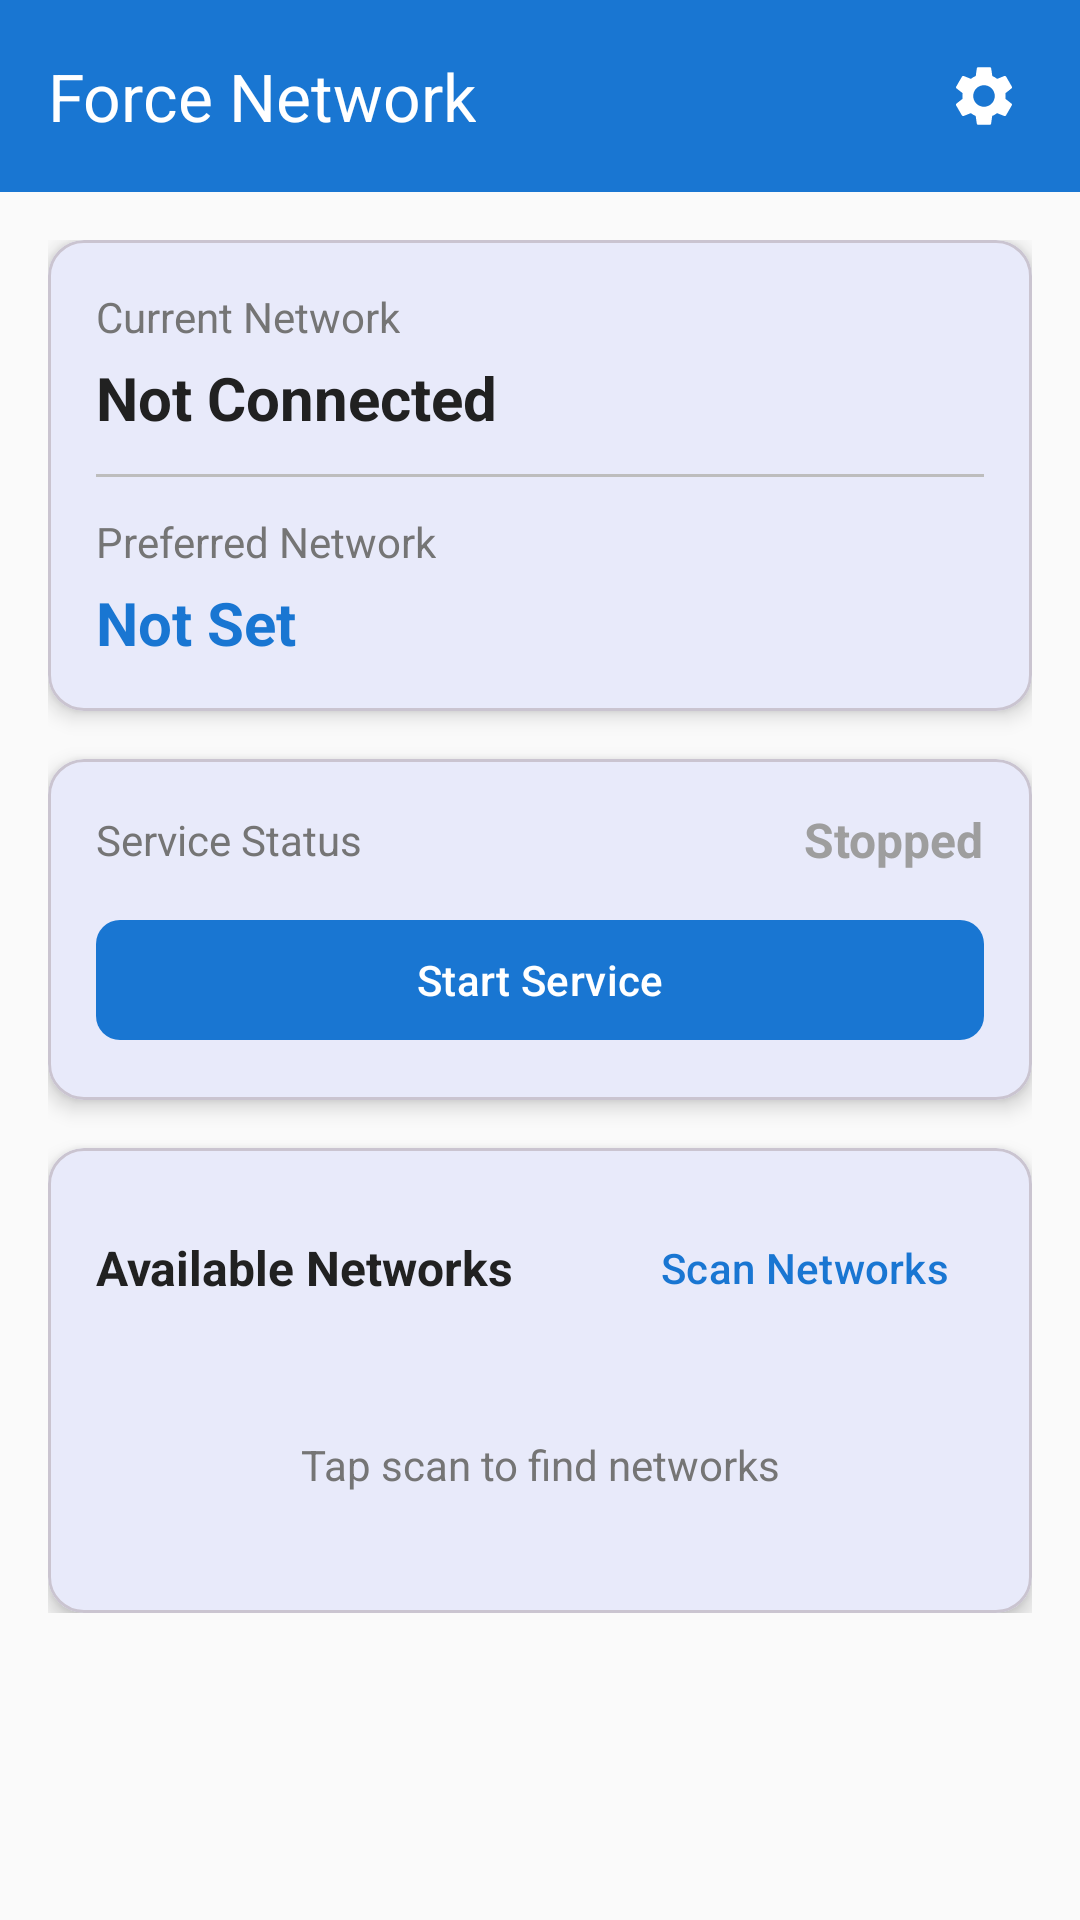

This screen was rendered from an Android layout file. Write that file and the resources it references.
<!-- AndroidManifest.xml: activity theme Theme.ForceNetwork -->
<!-- res/layout/activity_main.xml -->
<?xml version="1.0" encoding="utf-8"?>
<androidx.coordinatorlayout.widget.CoordinatorLayout xmlns:android="http://schemas.android.com/apk/res/android"
    xmlns:app="http://schemas.android.com/apk/res-auto"
    xmlns:tools="http://schemas.android.com/tools"
    android:layout_width="match_parent"
    android:layout_height="match_parent"
    android:background="@color/background"
    tools:context=".MainActivity">

    <com.google.android.material.appbar.AppBarLayout
        android:layout_width="match_parent"
        android:layout_height="wrap_content">

        <com.google.android.material.appbar.MaterialToolbar
            android:id="@+id/toolbar"
            android:layout_width="match_parent"
            android:layout_height="?attr/actionBarSize"
            android:background="@color/primary"
            app:title="@string/app_name"
            app:titleTextColor="@color/white">

            <ImageButton
                android:id="@+id/btnSettings"
                android:layout_width="48dp"
                android:layout_height="48dp"
                android:layout_gravity="end"
                android:layout_marginEnd="8dp"
                android:background="?attr/selectableItemBackgroundBorderless"
                android:contentDescription="@string/settings"
                android:src="@drawable/ic_settings" />

        </com.google.android.material.appbar.MaterialToolbar>

    </com.google.android.material.appbar.AppBarLayout>

    <androidx.core.widget.NestedScrollView
        android:layout_width="match_parent"
        android:layout_height="match_parent"
        app:layout_behavior="@string/appbar_scrolling_view_behavior">

        <LinearLayout
            android:layout_width="match_parent"
            android:layout_height="wrap_content"
            android:orientation="vertical"
            android:padding="16dp">

            
            <com.google.android.material.card.MaterialCardView
                android:layout_width="match_parent"
                android:layout_height="wrap_content"
                android:layout_marginBottom="16dp"
                app:cardCornerRadius="12dp"
                app:cardElevation="4dp">

                <LinearLayout
                    android:layout_width="match_parent"
                    android:layout_height="wrap_content"
                    android:orientation="vertical"
                    android:padding="16dp">

                    <TextView
                        android:layout_width="wrap_content"
                        android:layout_height="wrap_content"
                        android:text="@string/current_network"
                        android:textColor="@color/text_secondary"
                        android:textSize="14sp" />

                    <TextView
                        android:id="@+id/tvCurrentNetwork"
                        android:layout_width="wrap_content"
                        android:layout_height="wrap_content"
                        android:layout_marginTop="4dp"
                        android:text="@string/not_connected"
                        android:textColor="@color/text_primary"
                        android:textSize="20sp"
                        android:textStyle="bold" />

                    <View
                        android:layout_width="match_parent"
                        android:layout_height="1dp"
                        android:layout_marginVertical="12dp"
                        android:background="@color/divider" />

                    <TextView
                        android:layout_width="wrap_content"
                        android:layout_height="wrap_content"
                        android:text="@string/preferred_network"
                        android:textColor="@color/text_secondary"
                        android:textSize="14sp" />

                    <TextView
                        android:id="@+id/tvPreferredNetwork"
                        android:layout_width="wrap_content"
                        android:layout_height="wrap_content"
                        android:layout_marginTop="4dp"
                        android:text="@string/not_set"
                        android:textColor="@color/primary"
                        android:textSize="20sp"
                        android:textStyle="bold" />

                </LinearLayout>

            </com.google.android.material.card.MaterialCardView>

            
            <com.google.android.material.card.MaterialCardView
                android:layout_width="match_parent"
                android:layout_height="wrap_content"
                android:layout_marginBottom="16dp"
                app:cardCornerRadius="12dp"
                app:cardElevation="4dp">

                <LinearLayout
                    android:layout_width="match_parent"
                    android:layout_height="wrap_content"
                    android:orientation="vertical"
                    android:padding="16dp">

                    <LinearLayout
                        android:layout_width="match_parent"
                        android:layout_height="wrap_content"
                        android:gravity="center_vertical"
                        android:orientation="horizontal">

                        <TextView
                            android:layout_width="0dp"
                            android:layout_height="wrap_content"
                            android:layout_weight="1"
                            android:text="@string/service_status"
                            android:textColor="@color/text_secondary"
                            android:textSize="14sp" />

                        <TextView
                            android:id="@+id/tvServiceStatus"
                            android:layout_width="wrap_content"
                            android:layout_height="wrap_content"
                            android:text="@string/stopped"
                            android:textColor="@color/status_stopped"
                            android:textSize="16sp"
                            android:textStyle="bold" />

                    </LinearLayout>

                    <com.google.android.material.button.MaterialButton
                        android:id="@+id/btnToggleService"
                        android:layout_width="match_parent"
                        android:layout_height="wrap_content"
                        android:layout_marginTop="12dp"
                        android:text="@string/start_service"
                        app:cornerRadius="8dp" />

                </LinearLayout>

            </com.google.android.material.card.MaterialCardView>

            
            <com.google.android.material.card.MaterialCardView
                android:layout_width="match_parent"
                android:layout_height="wrap_content"
                app:cardCornerRadius="12dp"
                app:cardElevation="4dp">

                <LinearLayout
                    android:layout_width="match_parent"
                    android:layout_height="wrap_content"
                    android:orientation="vertical"
                    android:padding="16dp">

                    <LinearLayout
                        android:layout_width="match_parent"
                        android:layout_height="wrap_content"
                        android:gravity="center_vertical"
                        android:orientation="horizontal">

                        <TextView
                            android:layout_width="0dp"
                            android:layout_height="wrap_content"
                            android:layout_weight="1"
                            android:text="@string/available_networks"
                            android:textColor="@color/text_primary"
                            android:textSize="16sp"
                            android:textStyle="bold" />

                        <com.google.android.material.button.MaterialButton
                            android:id="@+id/btnScan"
                            style="@style/Widget.Material3.Button.TextButton"
                            android:layout_width="wrap_content"
                            android:layout_height="wrap_content"
                            android:text="@string/scan_networks" />

                    </LinearLayout>

                    <ProgressBar
                        android:id="@+id/progressScan"
                        android:layout_width="match_parent"
                        android:layout_height="wrap_content"
                        android:layout_marginTop="8dp"
                        android:visibility="gone" />

                    <androidx.recyclerview.widget.RecyclerView
                        android:id="@+id/rvNetworks"
                        android:layout_width="match_parent"
                        android:layout_height="wrap_content"
                        android:layout_marginTop="8dp"
                        android:nestedScrollingEnabled="false" />

                    <TextView
                        android:id="@+id/tvNoNetworks"
                        android:layout_width="match_parent"
                        android:layout_height="wrap_content"
                        android:gravity="center"
                        android:padding="24dp"
                        android:text="Tap scan to find networks"
                        android:textColor="@color/text_secondary"
                        android:visibility="visible" />

                </LinearLayout>

            </com.google.android.material.card.MaterialCardView>

        </LinearLayout>

    </androidx.core.widget.NestedScrollView>

</androidx.coordinatorlayout.widget.CoordinatorLayout>
<!-- resources referenced by this layout -->
<resources>
  <color name="background">#FAFAFA</color>
  <color name="divider">#BDBDBD</color>
  <color name="primary">#1976D2</color>
  <color name="status_stopped">#9E9E9E</color>
  <color name="text_primary">#212121</color>
  <color name="text_secondary">#757575</color>
  <color name="white">#FFFFFF</color>
  <!-- drawable ic_settings (drawable) -->
  <?xml version="1.0" encoding="utf-8"?>
  <vector xmlns:android="http://schemas.android.com/apk/res/android"
      android:width="24dp"
      android:height="24dp"
      android:viewportWidth="24"
      android:viewportHeight="24"
      android:tint="@color/white">
      <path
          android:fillColor="@android:color/white"
          android:pathData="M19.14,12.94c0.04,-0.31 0.06,-0.63 0.06,-0.94c0,-0.31 -0.02,-0.63 -0.06,-0.94l2.03,-1.58c0.18,-0.14 0.23,-0.41 0.12,-0.61l-1.92,-3.32c-0.12,-0.22 -0.37,-0.29 -0.59,-0.22l-2.39,0.96c-0.5,-0.38 -1.03,-0.7 -1.62,-0.94L14.4,2.81c-0.04,-0.24 -0.24,-0.41 -0.48,-0.41h-3.84c-0.24,0 -0.43,0.17 -0.47,0.41L9.25,5.35C8.66,5.59 8.12,5.92 7.63,6.29L5.24,5.33c-0.22,-0.08 -0.47,0 -0.59,0.22L2.74,8.87C2.62,9.08 2.66,9.34 2.86,9.48l2.03,1.58C4.84,11.37 4.8,11.69 4.8,12s0.02,0.63 0.06,0.94l-2.03,1.58c-0.18,0.14 -0.23,0.41 -0.12,0.61l1.92,3.32c0.12,0.22 0.37,0.29 0.59,0.22l2.39,-0.96c0.5,0.38 1.03,0.7 1.62,0.94l0.36,2.54c0.05,0.24 0.24,0.41 0.48,0.41h3.84c0.24,0 0.44,-0.17 0.47,-0.41l0.36,-2.54c0.59,-0.24 1.13,-0.56 1.62,-0.94l2.39,0.96c0.22,0.08 0.47,0 0.59,-0.22l1.92,-3.32c0.12,-0.22 0.07,-0.47 -0.12,-0.61L19.14,12.94zM12,15.6c-1.98,0 -3.6,-1.62 -3.6,-3.6s1.62,-3.6 3.6,-3.6s3.6,1.62 3.6,3.6S13.98,15.6 12,15.6z"/>
  </vector>
  <string name="app_name">Force Network</string>
  <string name="available_networks">Available Networks</string>
  <string name="current_network">Current Network</string>
  <string name="not_connected">Not Connected</string>
  <string name="not_set">Not Set</string>
  <string name="preferred_network">Preferred Network</string>
  <string name="scan_networks">Scan Networks</string>
  <string name="service_status">Service Status</string>
  <string name="settings">Settings</string>
  <string name="start_service">Start Service</string>
  <string name="stopped">Stopped</string>
  <style name="Theme.ForceNetwork" parent="Theme.Material3.Light.NoActionBar">
          <item name="colorPrimary">@color/primary</item>
          <item name="colorPrimaryDark">@color/primary_dark</item>
          <item name="colorAccent">@color/accent</item>
          <item name="android:statusBarColor">@color/primary_dark</item>
          <item name="android:windowBackground">@color/background</item>
      </style>
  <color name="primary_dark">#1565C0</color>
  <color name="accent">#FF5722</color>
</resources>
